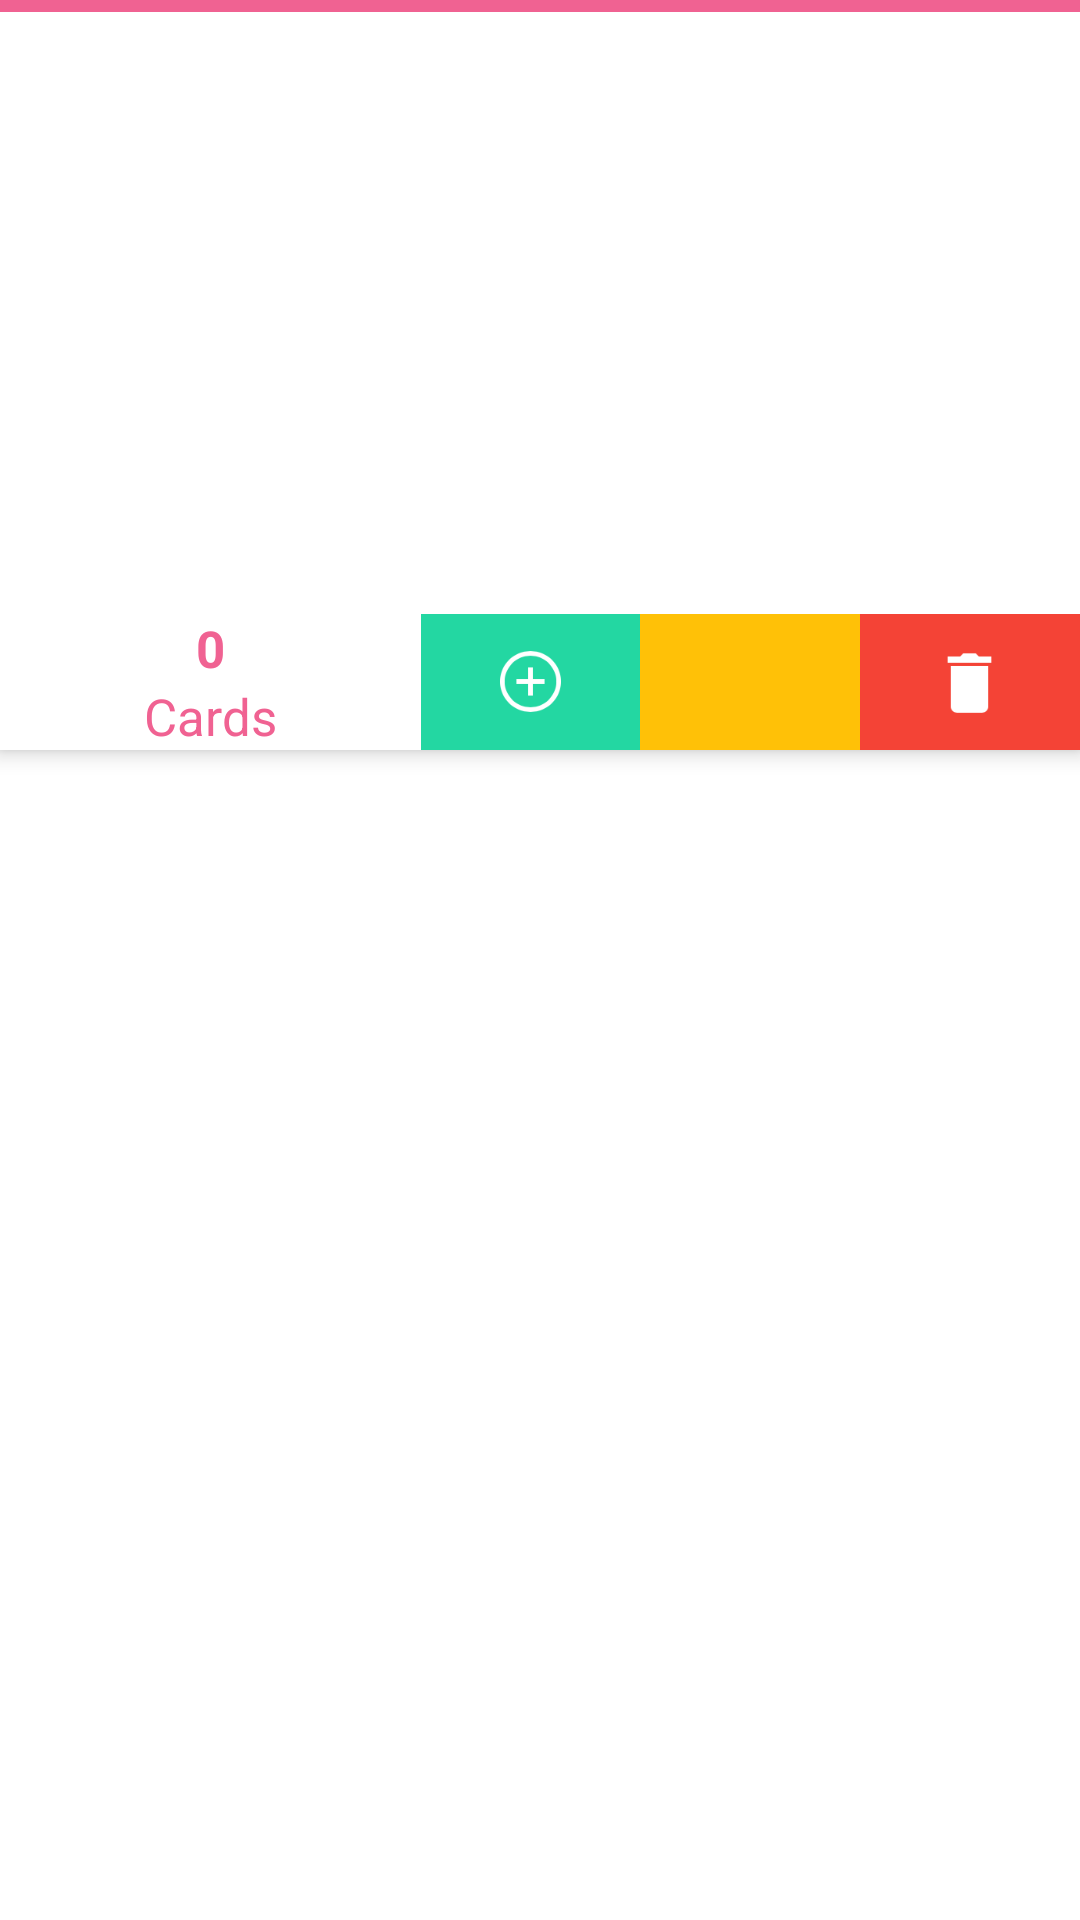

Layout XML and referenced resources for this Android screen:
<!-- AndroidManifest.xml: application theme AppTheme -->
<!-- res/layout/card_list_layout_new.xml -->
<?xml version="1.0" encoding="utf-8"?>
<android.support.design.widget.CoordinatorLayout xmlns:android="http://schemas.android.com/apk/res/android"
    xmlns:app="http://schemas.android.com/apk/res-auto"
    android:orientation="vertical"
    android:layout_width="match_parent"
    android:layout_height="match_parent">
    <android.support.design.widget.AppBarLayout
        android:id="@+id/appBarLayout"
        android:layout_width="match_parent"
        android:layout_height="wrap_content">

        <android.support.design.widget.CollapsingToolbarLayout
            android:layout_width="match_parent"
            android:layout_height="250dp"
            app:layout_scrollFlags="scroll|enterAlways|snap"
            app:titleEnabled="false">
            <RelativeLayout
                android:layout_width="match_parent"
                android:layout_height="match_parent"
                android:background="#FFF">
                <android.support.design.widget.TabLayout
                    android:id="@+id/tab_layout"
                    android:layout_width="match_parent"
                    android:layout_height="4dp"
                    android:elevation="0dp"
                    android:minHeight="?attr/actionBarSize"
                    android:theme="@style/ThemeOverlay.AppCompat.Dark.ActionBar"
                    android:visibility="visible"
                    android:background="@color/colorPrimary"
                    app:tabIndicatorColor="#FFF"
                    android:layout_alignParentTop="true"
                    android:layout_alignParentStart="true" />

                <android.support.v4.view.ViewPager
                    android:id="@+id/pager"
                    android:layout_width="match_parent"
                    android:layout_height="fill_parent"
                    android:layout_below="@id/tab_layout"
                    app:layout_behavior="@string/appbar_scrolling_view_behavior"
                    android:layout_above="@+id/linearLayout5" />
                <LinearLayout
                    android:orientation="horizontal"
                    android:layout_width="match_parent"
                    android:layout_height="wrap_content"
                    android:layout_centerHorizontal="true"
                    android:weightSum="5"
                    android:layout_alignParentBottom="true"
                    android:id="@+id/linearLayout5"
                    android:background="@color/colorPrimary">

                    <LinearLayout
                        android:orientation="vertical"
                        android:layout_width="wrap_content"
                        android:layout_height="match_parent"
                        android:layout_weight="2"
                        android:gravity="center_vertical|center_horizontal"
                        android:background="#FFF">

                        <TextView
                            android:layout_width="wrap_content"
                            android:layout_height="wrap_content"
                            android:text="0"
                            android:id="@+id/card_count_txt"
                            android:textSize="17dp"
                            android:textColor="@color/colorPrimary"
                            android:textStyle="bold" />

                        <TextView
                            android:layout_width="wrap_content"
                            android:layout_height="wrap_content"
                            android:text="Cards"
                            android:id="@+id/tv_card"
                            android:textSize="17dp"
                            android:textColor="@color/colorPrimary" />
                    </LinearLayout>

                    <LinearLayout
                        android:orientation="horizontal"
                        android:layout_width="wrap_content"
                        android:layout_height="match_parent"
                        android:layout_weight="3"
                        android:weightSum="3">

                        <RelativeLayout
                            android:layout_width="wrap_content"
                            android:layout_height="match_parent"
                            android:id="@+id/add_card_btn"
                            android:layout_gravity="center_vertical"
                            android:background="#23D7A2"
                            android:layout_weight="1"
                            android:width="1dp">
                            <ImageView
                                android:layout_width="25dp"
                                android:layout_height="25dp"
                                android:id="@+id/imageView2"
                                android:layout_centerVertical="true"
                                android:layout_centerHorizontal="true"
                                android:src="@drawable/add_card" />
                        </RelativeLayout>

                        <RelativeLayout
                            android:layout_width="wrap_content"
                            android:layout_height="match_parent"
                            android:id="@+id/edit_card_list_name_btn"
                            android:layout_gravity="center_vertical"
                            android:background="#FFC107"
                            android:layout_weight="1"
                            android:width="1dp" >

                            <ImageView
                                android:layout_width="25dp"
                                android:layout_height="25dp"
                                android:id="@+id/imageView"
                                android:layout_centerVertical="true"
                                android:layout_centerHorizontal="true"
                                android:src="@drawable/edit_cl" />
                        </RelativeLayout>

                        <RelativeLayout
                            android:layout_width="wrap_content"
                            android:layout_height="match_parent"
                            android:id="@+id/remove_card_list_btn"
                            android:background="#F44336"
                            android:layout_weight="1"
                            android:layout_gravity="center_vertical"
                            android:width="1dp">
                            <ImageView
                                android:layout_width="25dp"
                                android:layout_height="25dp"
                                android:id="@+id/imageView3"
                                android:layout_centerVertical="true"
                                android:layout_centerHorizontal="true"
                                android:src="@drawable/remove_cl" />
                        </RelativeLayout>
                    </LinearLayout>
                </LinearLayout>
            </RelativeLayout>


        </android.support.design.widget.CollapsingToolbarLayout>


    </android.support.design.widget.AppBarLayout>

    <android.support.v7.widget.RecyclerView
        android:layout_width="match_parent"
        android:layout_height="match_parent"
        android:id="@+id/rv"
        app:layout_behavior="@string/appbar_scrolling_view_behavior"
        android:background="#FFF"></android.support.v7.widget.RecyclerView>
</android.support.design.widget.CoordinatorLayout>
<!-- resources referenced by this layout -->
<resources>
  <color name="colorPrimary">#F06292</color>
  <!-- drawable add_card: png bitmap (drawable, 1825 bytes) -->
  <!-- drawable remove_cl: png bitmap (drawable, 689 bytes) -->
  <style name="AppTheme" parent="Theme.AppCompat.Light.DarkActionBar">
          
          <item name="colorPrimary">@color/colorPrimary</item>
          <item name="colorPrimaryDark">@color/colorPrimaryDark</item>
          <item name="colorAccent">@color/colorAccent</item>
      </style>
  <color name="colorPrimaryDark">#F06292</color>
  <color name="colorAccent">#FF4081</color>
</resources>
